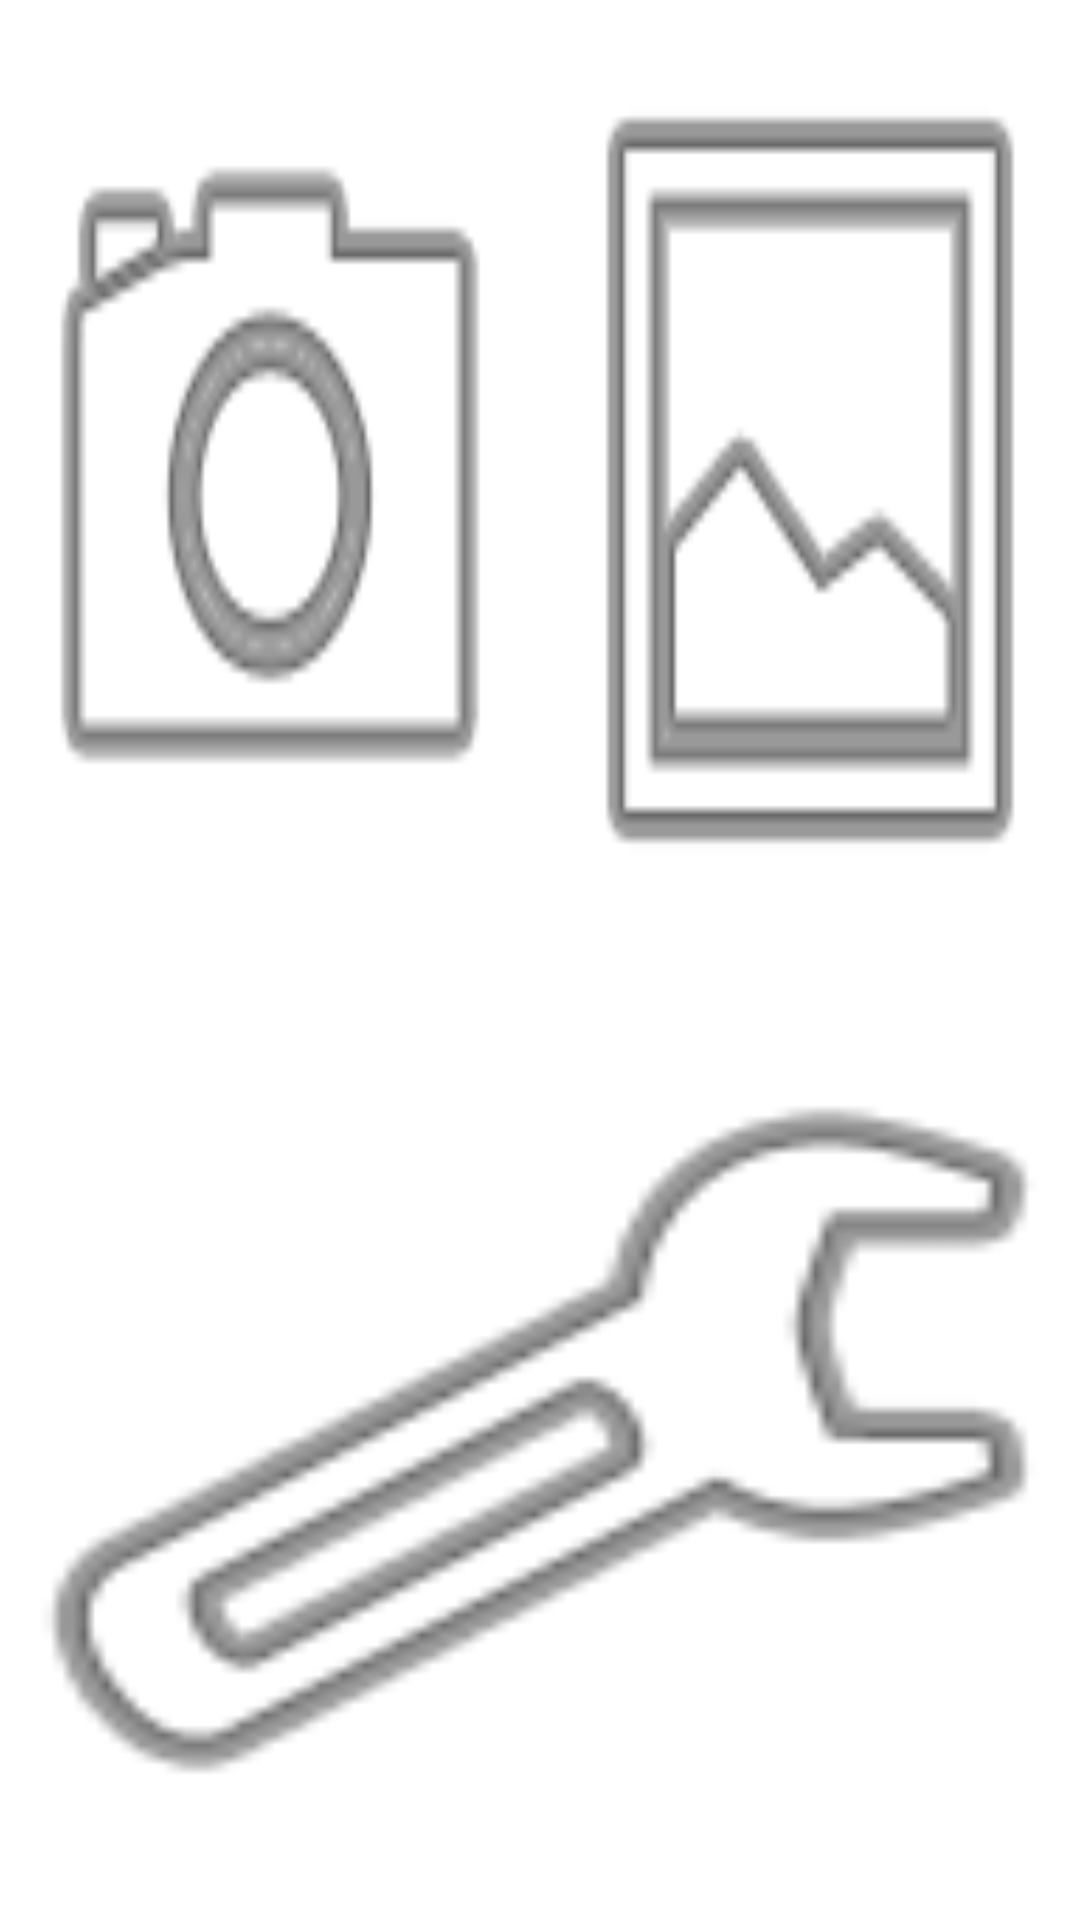

This screen was rendered from an Android layout file. Write that file and the resources it references.
<!-- AndroidManifest.xml: application theme AppTheme -->
<!-- res/layout/fragment_tests.xml -->
<?xml version="1.0" encoding="utf-8"?>
<LinearLayout xmlns:android="http://schemas.android.com/apk/res/android"
    android:layout_width="match_parent"
    android:layout_height="match_parent"
    android:orientation="vertical"
    android:weightSum="1">

    <LinearLayout
        android:layout_width="match_parent"
        android:layout_height="wrap_content"
        android:layout_weight="0.5"
        android:orientation="horizontal">

        <ImageView
            android:id="@+id/reaction"
            android:layout_width="0dp"
            android:layout_height="match_parent"
            android:layout_weight="0.5"
            android:scaleType="fitXY"
            android:src="@drawable/ic_menu_camera" />

        <ImageView
            android:id="@+id/complex"
            android:layout_width="0dp"
            android:layout_height="match_parent"
            android:layout_weight="0.5"
            android:scaleType="fitXY"
            android:src="@drawable/ic_menu_gallery" />

    </LinearLayout>

    <LinearLayout
        android:layout_width="match_parent"
        android:layout_height="wrap_content"
        android:layout_weight="0.5"
        android:orientation="horizontal"
        android:weightSum="1">

        <ImageView
            android:id="@+id/volume"
            android:layout_width="0dp"
            android:layout_height="match_parent"
            android:layout_weight="1"
            android:scaleType="fitXY"
            android:src="@drawable/ic_menu_manage" />

    </LinearLayout>

</LinearLayout>
<!-- resources referenced by this layout -->
<resources>

</resources>
